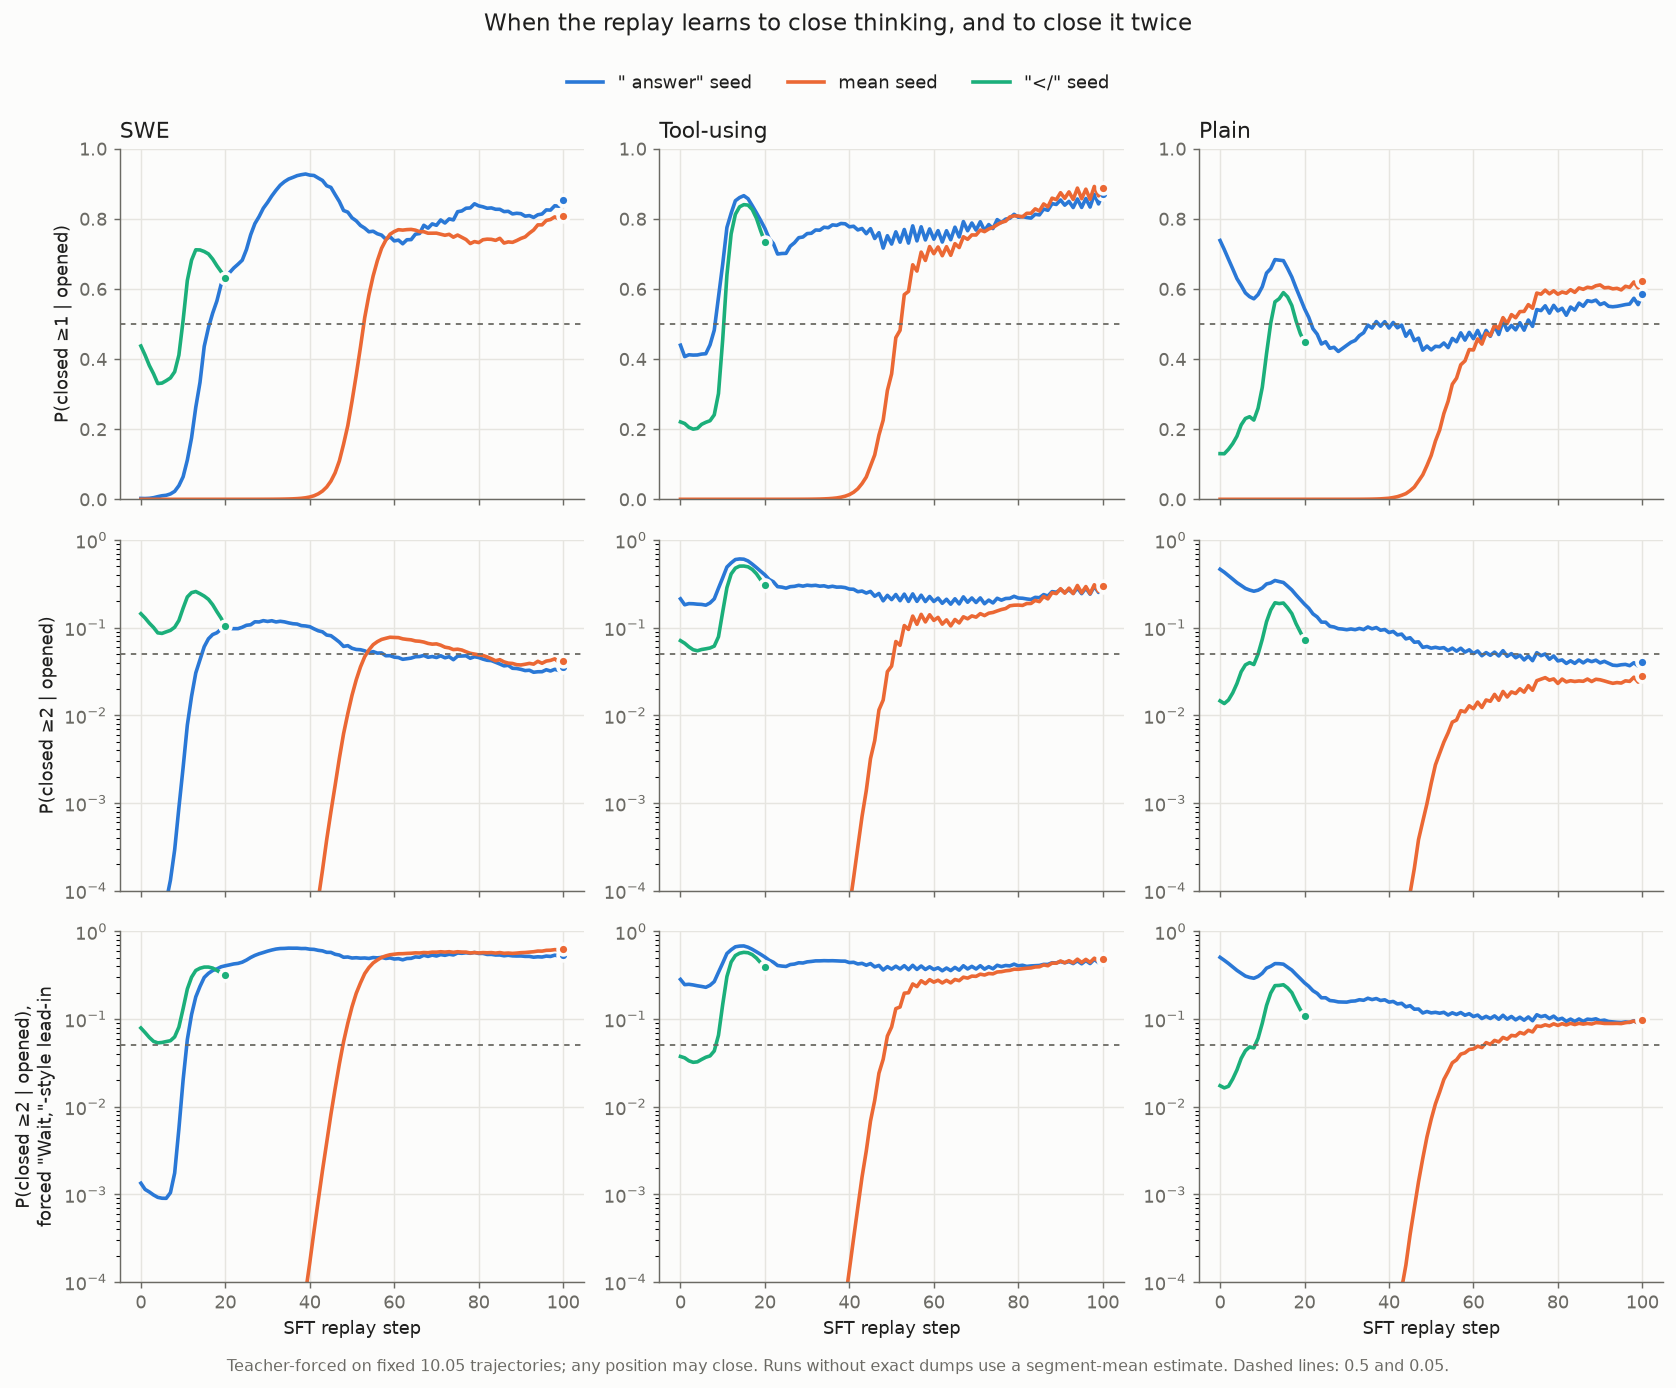

The file beside this chart, header and first rows:
run, step, cell, p_ge1, p_ge2
" answer" seed, 0, other+tool/lead_in, 0.5229, 0.2834
" answer" seed, 0, other+tool/no_lead_in, 0.4395, 0.2136
" answer" seed, 0, other-plain/lead_in, 0.7676, 0.506
" answer" seed, 0, other-plain/no_lead_in, 0.7381, 0.464
" answer" seed, 0, swe/lead_in, 0.01121, 0.001341
" answer" seed, 0, swe/no_lead_in, 0.002497, 6.901367744567628e-06
" answer" seed, 1, other+tool/lead_in, 0.489, 0.247
" answer" seed, 1, other+tool/no_lead_in, 0.4069, 0.1826
" answer" seed, 1, other-plain/lead_in, 0.7418, 0.4679
" answer" seed, 1, other-plain/no_lead_in, 0.7123, 0.4293
" answer" seed, 1, swe/lead_in, 0.01067, 0.001139
" answer" seed, 1, swe/no_lead_in, 0.002245, 5.286133468357781e-06
" answer" seed, 2, other+tool/lead_in, 0.4907, 0.2492
" answer" seed, 2, other+tool/no_lead_in, 0.4123, 0.1883
" answer" seed, 2, other-plain/lead_in, 0.7155, 0.4306
" answer" seed, 2, other-plain/no_lead_in, 0.6845, 0.3921
" answer" seed, 2, swe/lead_in, 0.0113, 0.001066
" answer" seed, 2, swe/no_lead_in, 0.002878, 7.5330194912672645e-06
" answer" seed, 3, other+tool/lead_in, 0.4861, 0.2451
" answer" seed, 3, other+tool/no_lead_in, 0.4113, 0.1875
" answer" seed, 3, other-plain/lead_in, 0.6871, 0.3932
" answer" seed, 3, other-plain/no_lead_in, 0.6573, 0.3583
" answer" seed, 3, swe/lead_in, 0.01268, 0.0009848
" answer" seed, 3, swe/no_lead_in, 0.004578, 1.3477761079531212e-05
" answer" seed, 4, other+tool/lead_in, 0.4819, 0.2397
" answer" seed, 4, other+tool/no_lead_in, 0.4116, 0.1855
" answer" seed, 4, other-plain/lead_in, 0.6598, 0.3593
" answer" seed, 4, other-plain/no_lead_in, 0.6293, 0.3264
" answer" seed, 4, swe/lead_in, 0.01499, 0.0009252
" answer" seed, 4, swe/no_lead_in, 0.007534, 3.45756693501716e-05
" answer" seed, 5, other+tool/lead_in, 0.4805, 0.2355
" answer" seed, 5, other+tool/no_lead_in, 0.4142, 0.1844
" answer" seed, 5, other-plain/lead_in, 0.6388, 0.3333
" answer" seed, 5, other-plain/no_lead_in, 0.6098, 0.3031
" answer" seed, 5, swe/lead_in, 0.0175, 0.0009036
" answer" seed, 5, swe/no_lead_in, 0.01008, 6.268805494477485e-05
" answer" seed, 6, other+tool/lead_in, 0.479, 0.2303
" answer" seed, 6, other+tool/no_lead_in, 0.4152, 0.1806
" answer" seed, 6, other-plain/lead_in, 0.6175, 0.3095
" answer" seed, 6, other-plain/no_lead_in, 0.5886, 0.2809
" answer" seed, 6, swe/lead_in, 0.01932, 0.0009014
" answer" seed, 6, swe/no_lead_in, 0.01146, 7.599919369289694e-05
" answer" seed, 7, other+tool/lead_in, 0.5037, 0.243
" answer" seed, 7, other+tool/no_lead_in, 0.4405, 0.1917
" answer" seed, 7, other-plain/lead_in, 0.6092, 0.2985
" answer" seed, 7, other-plain/no_lead_in, 0.5779, 0.2689
" answer" seed, 7, swe/lead_in, 0.02559, 0.001046
" answer" seed, 7, swe/no_lead_in, 0.01531, 0.0001318
" answer" seed, 8, other+tool/lead_in, 0.5437, 0.2676
" answer" seed, 8, other+tool/no_lead_in, 0.4823, 0.2133
" answer" seed, 8, other-plain/lead_in, 0.6051, 0.292
" answer" seed, 8, other-plain/no_lead_in, 0.5718, 0.2606
" answer" seed, 8, swe/lead_in, 0.03996, 0.001752
" answer" seed, 8, swe/no_lead_in, 0.02267, 0.0002922
" answer" seed, 9, other+tool/lead_in, 0.6316, 0.342
" answer" seed, 9, other+tool/no_lead_in, 0.5765, 0.2821
" answer" seed, 9, other-plain/lead_in, 0.6231, 0.3064
" answer" seed, 9, other-plain/no_lead_in, 0.5839, 0.2679
" answer" seed, 9, swe/lead_in, 0.07775, 0.005583
" answer" seed, 9, swe/no_lead_in, 0.03895, 0.0008817
... 1,278 more rows
